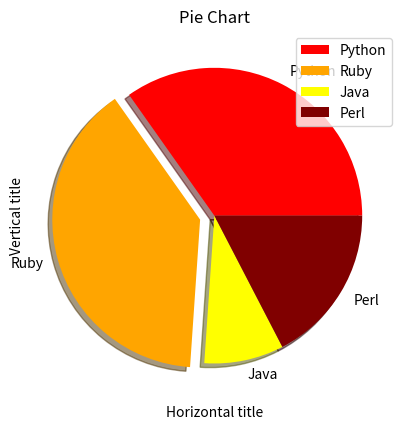

This figure's Python source:
import matplotlib.pyplot as plt

values = [16,18,4,8]
pielabels = ['Python', 'Ruby', 'Java', 'Perl']
piecolors = ['red','orange','yellow','maroon']
pieexplode = [0,0.1,0,0]

plt.pie(values, labels=pielabels,explode=pieexplode,colors=piecolors,startangle=0,shadow=True)
plt.title('Pie Chart')
plt.xlabel('Horizontal title')
plt.ylabel('Vertical title')
plt.legend(loc='best')
plt.show()